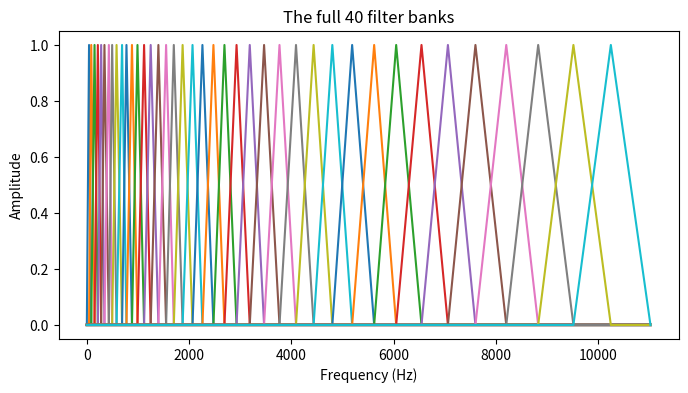

Recreate this plot in Python.
import numpy as np
import matplotlib.pyplot as plt

def Hz2Mel(freq):
    # convert Hz to Mel
    return 2595 * np.log10(1 + freq/700.)

def Mel2Hz(mel):
    # convert Mel to Hz
    return 700 * (10 ** (mel/2595.) - 1)

def melFilterBank(nfilt = 40, lowfreq = 0, highfreq = None):
    """Compute a Mel-filterbank. The filters are stored in the rows, the columns correspond
    to fft bins. The filters are returned as an array of size nfilt * (nfft/2 + 1)
    :param nfilt: the number of filters in the filterbank, default 20.
    :param nfft: the FFT size. Default is 512.
    :param samplerate: the samplerate of the signal we are working with. Affects mel spacing.
    :param highfreq: highest band edge of mel filters, default samplerate/2
    :returns: A np array of size nfilt * (nfft/2 + 1) containing filterbank. Each row holds 1 filter.
    """
    sample_rate = 22050
    nfft = 1024
    if highfreq is None:
        highfreq = sample_rate / 2.
    if highfreq > sample_rate / 2.:
        highfreq = sample_rate / 2.
        print("highfreq is greater than sample_rate/2, auto corrected to sample_rate/2")

    # compute points evenly spaced in mels
    lowmel = Hz2Mel(lowfreq)
    highmel = Hz2Mel(highfreq)
    melpoints = np.linspace(lowmel, highmel, nfilt + 2)
    # convert Hz to fft bin number
    bin_num = np.floor((nfft + 1) * Mel2Hz(melpoints) / sample_rate)

    fbank = np.zeros([nfilt, nfft//2 + 1])
    for j in range(0, nfilt):
        for i in range(int(bin_num[j]), int(bin_num[j + 1])):
            fbank[j, i] = (i - bin_num[j]) / (bin_num[j + 1] - bin_num[j])
        for i in range(int(bin_num[j + 1]), int(bin_num[j + 2])):
            fbank[j, i] = (bin_num[j + 2] - i) / (bin_num[j + 2] - bin_num[j + 1])
    return fbank

fbank = melFilterBank()
freq_band = np.linspace(0, 11025, 1024//2 + 1)

plt.figure(figsize = (8, 4))
for row in fbank:
    plt.plot(freq_band, row)
plt.xlabel('Frequency (Hz)')
plt.ylabel('Amplitude')
plt.title('The full 40 filter banks')
plt.show()